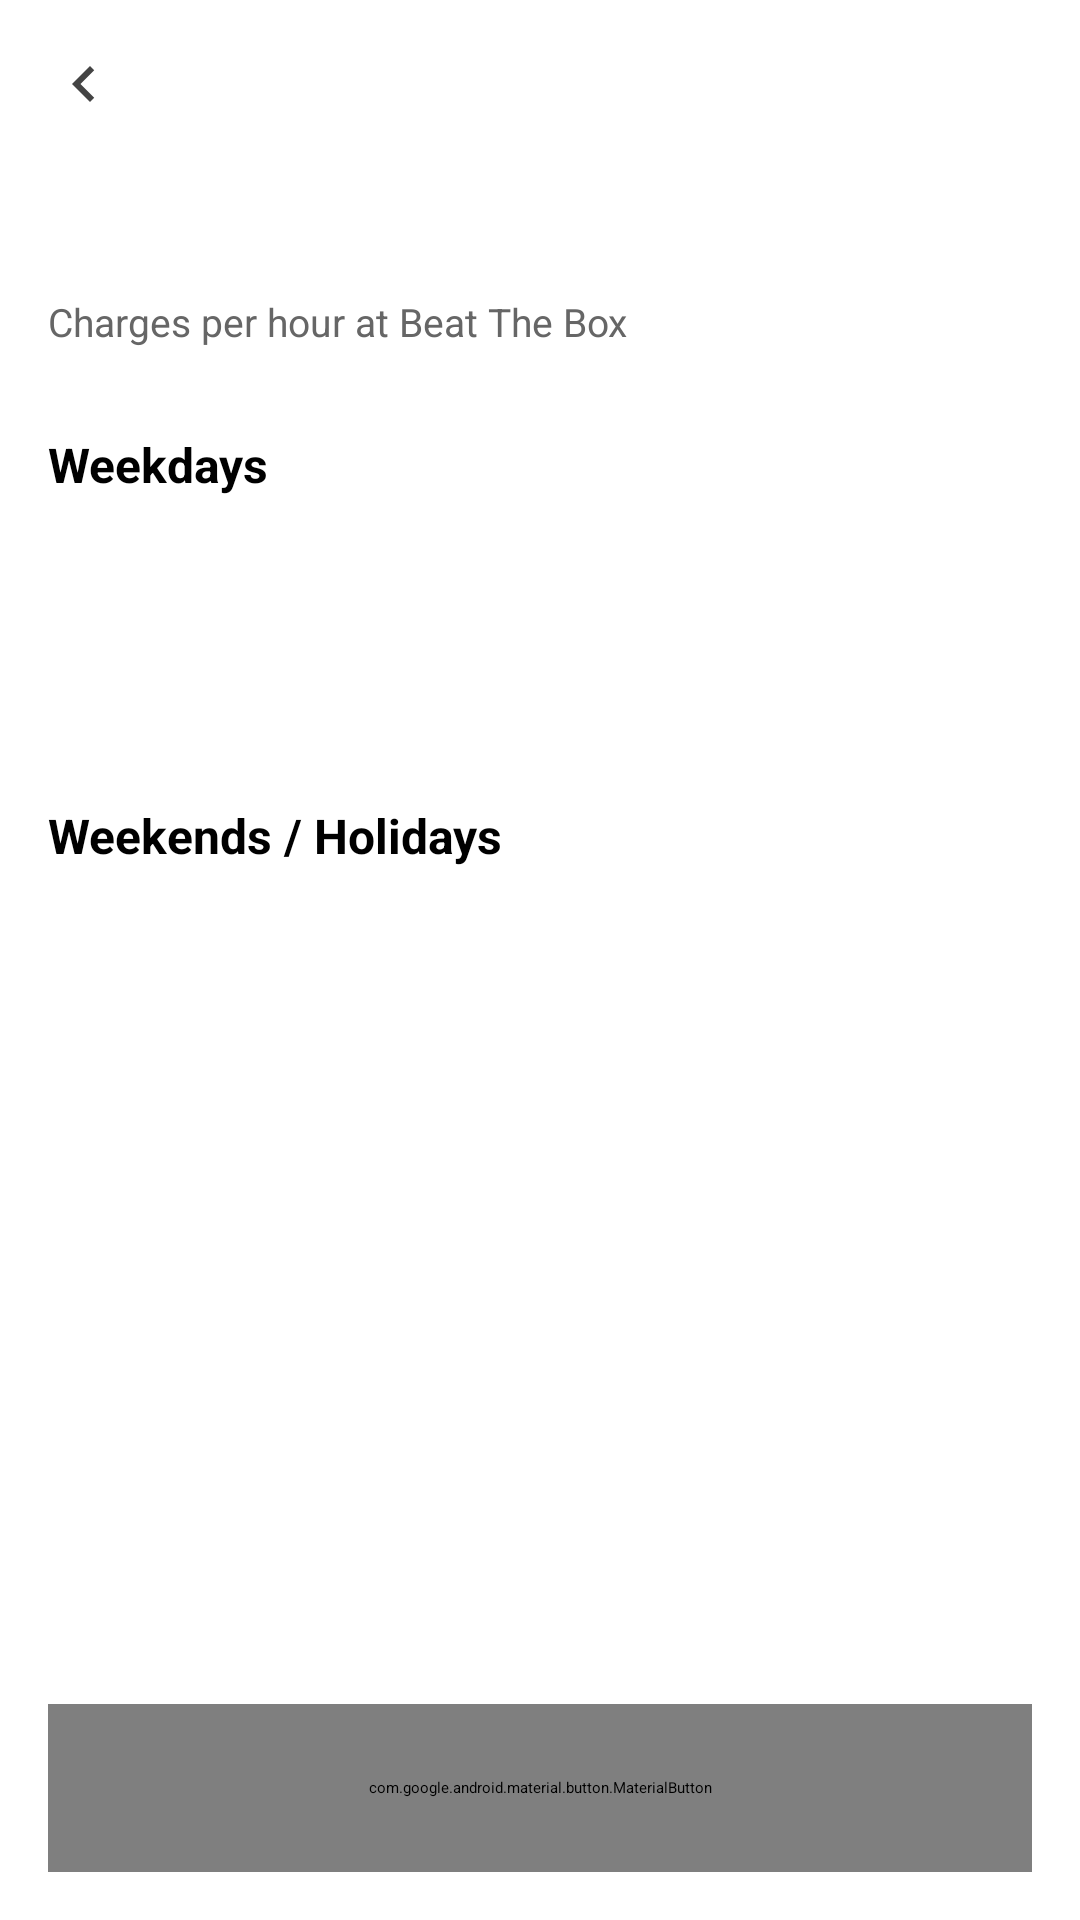

Layout XML and referenced resources for this Android screen:
<!-- AndroidManifest.xml: application theme Theme.BeatTheBox.Splash -->
<!-- res/layout/fragment_sport_cost.xml -->
<?xml version="1.0" encoding="utf-8"?>
<LinearLayout
    xmlns:android="http://schemas.android.com/apk/res/android"
    xmlns:app="http://schemas.android.com/apk/res-auto"
    android:orientation="vertical"
    android:layout_width="match_parent"
    android:layout_height="match_parent"
    android:padding="16dp">

    
    <ImageView
        android:id="@+id/btnBack"
        android:layout_width="24dp"
        android:layout_height="24dp"
        android:src="@drawable/baseline_chevron_left_24"
        app:tint="?android:textColor" />

    <TextView
        android:id="@+id/tvSportName"
        android:textSize="22sp"
        android:textStyle="bold"
        android:layout_marginTop="8dp"
        android:layout_width="wrap_content"
        android:layout_height="wrap_content"/>

    <TextView
        android:id="@+id/tvSportBox"
        android:textSize="14sp"
        android:textStyle="bold"
        android:layout_marginTop="2dp"
        android:layout_width="wrap_content"
        android:layout_height="wrap_content"/>

    <TextView
        android:text="@string/subtitle_sport_cost"
        android:textSize="13sp"
        android:textColor="#666666"
        android:layout_marginBottom="16dp"
        android:layout_width="wrap_content"
        android:layout_height="wrap_content"/>

    
    <TextView
        android:text="Weekdays"
        android:textStyle="bold"
        android:textSize="16sp"
        android:layout_marginTop="12dp"
        android:layout_width="wrap_content"
        android:layout_height="wrap_content"/>

    <include layout="@layout/item_cost"
        android:id="@+id/weekdayMorning"/>

    <include layout="@layout/item_cost"
        android:id="@+id/weekdayEvening"/>

    
    <TextView
        android:text="Weekends / Holidays"
        android:textStyle="bold"
        android:textSize="16sp"
        android:layout_marginTop="16dp"
        android:layout_width="wrap_content"
        android:layout_height="wrap_content"/>

    <include layout="@layout/item_cost"
        android:id="@+id/weekendMorning"/>

    <include layout="@layout/item_cost"
        android:id="@+id/weekendEvening"/>

    <View
        android:layout_height="0dp"
        android:layout_weight="1"
        android:layout_width="match_parent"/>

    
    <com.google.android.material.button.MaterialButton
        android:id="@+id/btnBook"
        android:layout_width="match_parent"
        android:layout_height="56dp"
        android:text="Book Now"
        android:enabled="false"
        android:textStyle="bold"
        android:backgroundTint="?colorPrimary"/>
</LinearLayout>
<!-- res/layout/item_cost.xml (included above) -->
<LinearLayout xmlns:android="http://schemas.android.com/apk/res/android"
    android:orientation="horizontal"
    android:paddingVertical="12dp"
    android:layout_width="match_parent"
    android:layout_height="wrap_content">

    <TextView
        android:id="@+id/tvTime"
        android:layout_width="0dp"
        android:layout_weight="1"
        android:textSize="14sp"
        android:layout_height="wrap_content"/>

    <TextView
        android:id="@+id/tvPrice"
        android:textStyle="bold"
        android:textSize="14sp"
        android:layout_width="wrap_content"
        android:layout_height="wrap_content"/>
</LinearLayout>
<!-- resources referenced by this layout -->
<resources>
  <!-- drawable baseline_chevron_left_24 (drawable) -->
  <vector xmlns:android="http://schemas.android.com/apk/res/android" android:height="24dp" android:tint="#444444" android:viewportHeight="24" android:viewportWidth="24" android:width="24dp">
        
      <path android:fillColor="@android:color/white" android:pathData="M15.41,7.41L14,6l-6,6 6,6 1.41,-1.41L10.83,12z"/>
      
  </vector>
  <string name="subtitle_sport_cost">Charges per hour at Beat The Box</string>
  <style name="Theme.BeatTheBox.Splash" parent="Theme.SplashScreen">
          <item name="postSplashScreenTheme">
              @style/Theme.BeatTheBox
          </item>
          <item name="windowSplashScreenBackground">@color/green_primary</item>
          <item name="windowSplashScreenAnimatedIcon">@mipmap/ic_launcher_foreground</item>
          <item name="android:windowSplashScreenBehavior" tools:targetApi="33">icon_preferred</item>
  
      </style>
  <style name="Theme.BeatTheBox" parent="Theme.MaterialComponents.Light.NoActionBar">
          
          <item name="android:forceDarkAllowed" tools:targetApi="29">false</item>
          <item name="colorPrimary">@color/green_primary</item>
          <item name="colorPrimaryVariant">@color/green_primary_variant</item>
          <item name="colorOnPrimary">@color/white</item>
  
          
          <item name="colorSecondary">@color/green_secondary</item>
          <item name="colorSecondaryVariant">@color/green_secondary_variant</item>
          <item name="colorOnSecondary">@color/black</item>
  
          
          <item name="android:windowBackground">@color/background_whitish</item>
          <item name="colorOutline">@color/borderPrimaryOnLight</item>
  
          
          <item name="android:statusBarColor">?attr/colorPrimaryVariant</item>
  
          
          <item name="android:textColor">@color/text_dark_grey</item>
          <item name="subTextColor">#666666</item>
          <item name="colorBackground">@color/background_whitish</item>
          <item name="dividerColorThin">@color/border_thin_light</item>
          <item name="shimmer">#e0e0e0</item>
          <item name="android:fontFamily">@font/sf_font_family</item>
          <item name="labelTextAppearance">@color/grey</item>
      </style>
  <color name="green_primary">#4CAF50</color>
  <color name="green_primary_variant">#388E3C</color>
  <color name="white">#FFFFFFFF</color>
  <color name="green_secondary">#81C784</color>
  <color name="green_secondary_variant">#66BB6A</color>
  <color name="black">#FF000000</color>
  <color name="background_whitish">#FAFAFA</color>
  <color name="borderPrimaryOnLight">#22000000</color>
  <color name="text_dark_grey">#212121</color>
  <color name="border_thin_light">#D1D1D1</color>
  <color name="grey">#9E9E9E</color>
</resources>
